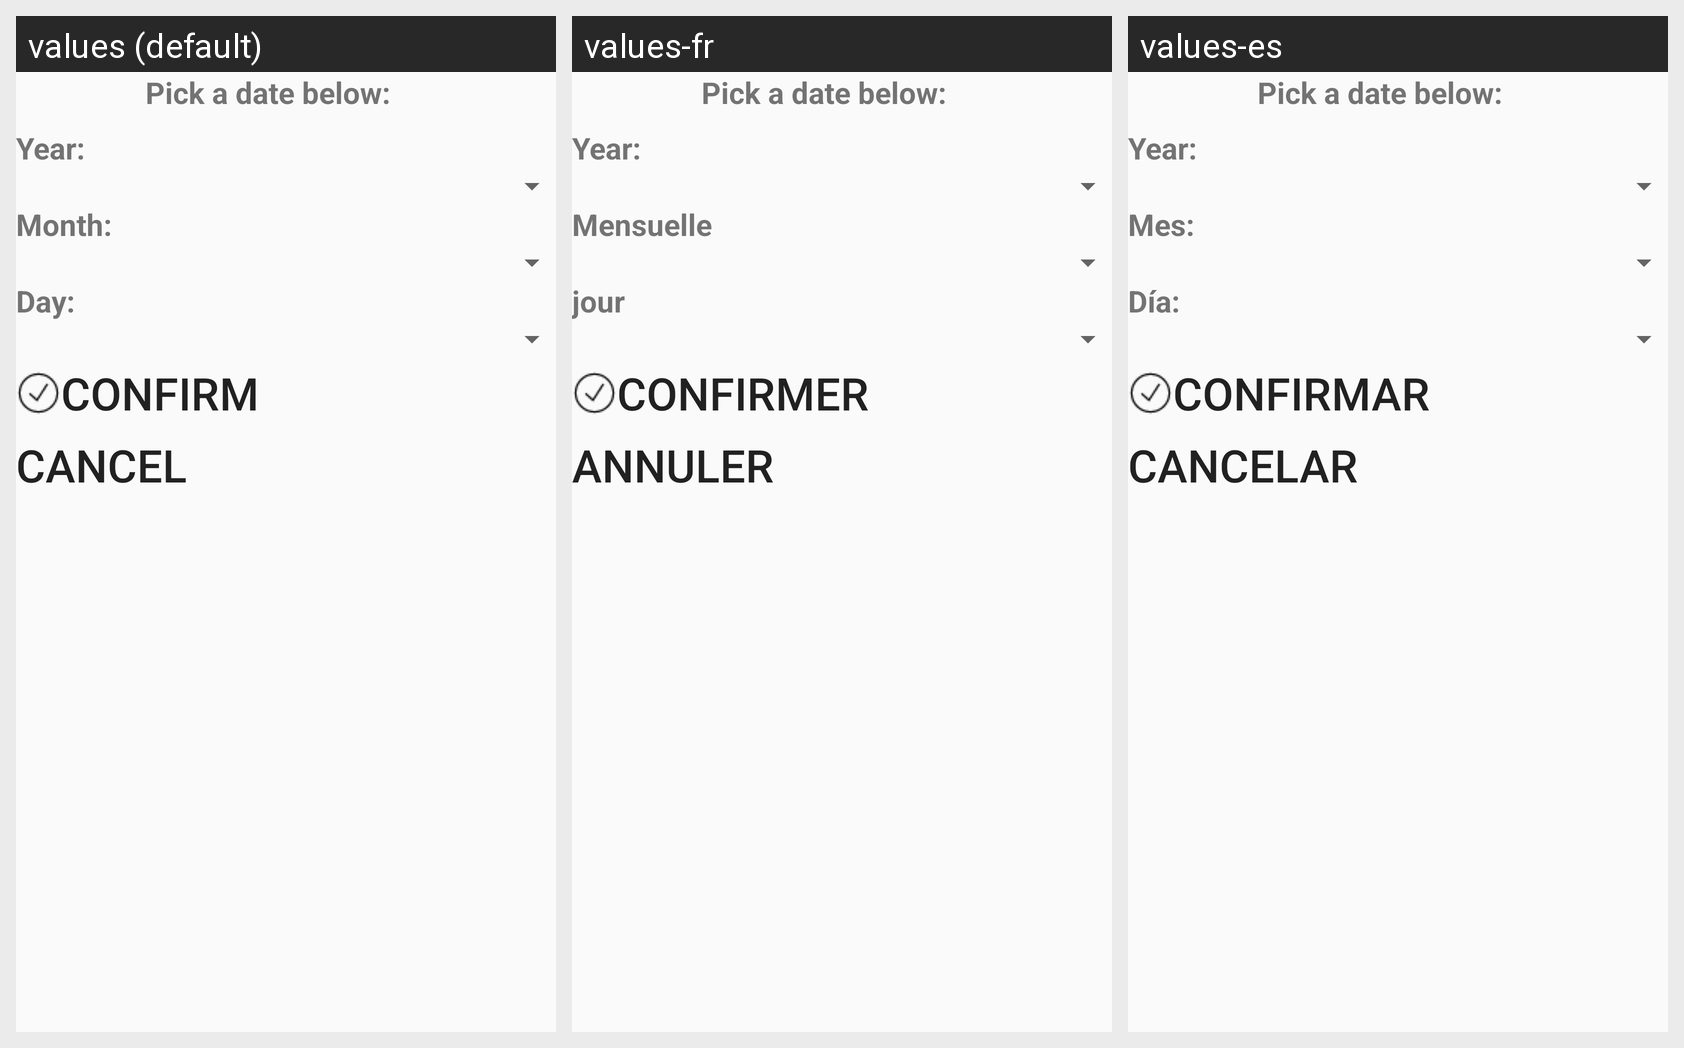

For this localized Android screen grid, give each drawn string resource with its value in every locale shown.
Android screen res/layout/activity_add_date.xml rendered under 3 locales, left to right: values (default), values-fr, values-es. Device: Nexus 5 (rendered at 1080×1920; each locale shown at half size, 540×960, under a caption strip naming it); theme AppTheme.
Strings drawn on this screen, with the default value and each locale's value (text and hints the layout hard-codes appear in the picture but are not listed):

month
  values: Month:
  values-fr: Mensuelle
  values-es: Mes:

day
  values: Day:
  values-fr: jour
  values-es: Día: 

confirm
  values: CONFIRM
  values-fr: CONFIRMER
  values-es: CONFIRMAR

cancel
  values: Cancel
  values-fr: Annuler
  values-es: Cancelar
